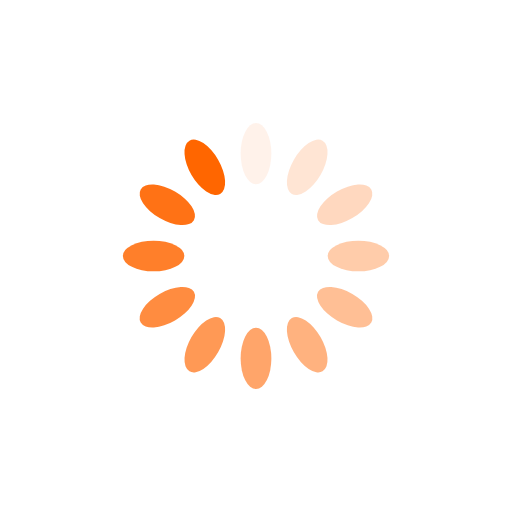
t = 0.00 s
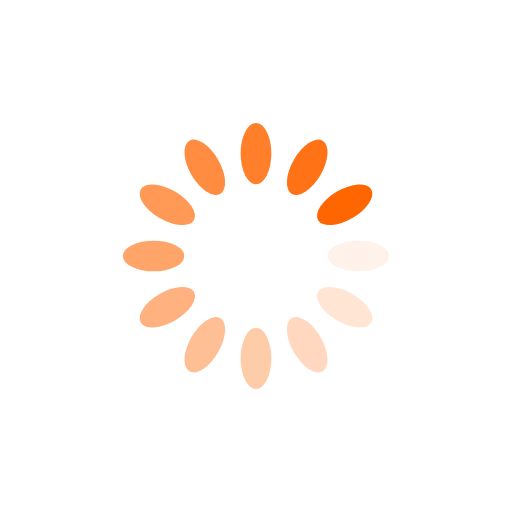
t = 0.25 s
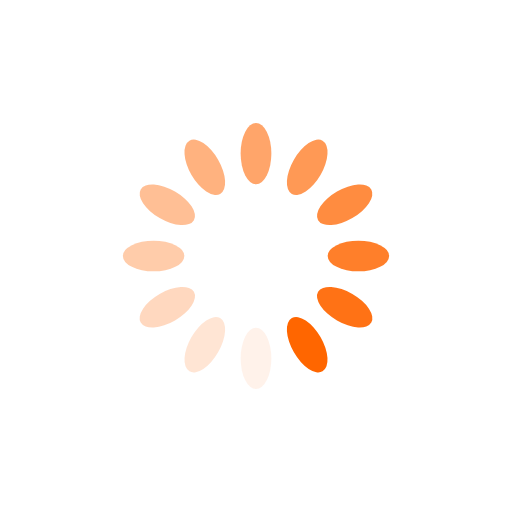
t = 0.50 s
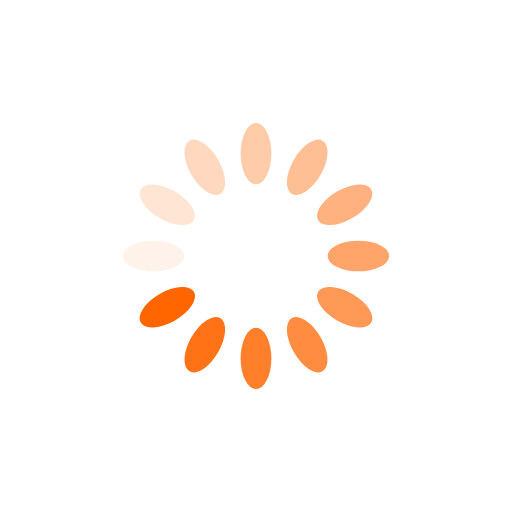
t = 0.75 s

The animated SVG that drew these frames (rendered in a browser with its animation timeline set to each time). Animation: 12 SMIL elements (animate=12); one cycle of 1.00 s, repeats indefinitely.

<?xml version="1.0" encoding="utf-8"?>
<svg xmlns="http://www.w3.org/2000/svg" xmlns:xlink="http://www.w3.org/1999/xlink" style="margin: auto; background: none; display: block; shape-rendering: auto;" width="200px" height="200px" viewBox="0 0 100 100" preserveAspectRatio="xMidYMid">
<g transform="rotate(0 50 50)">
  <rect x="47" y="24" rx="3" ry="6" width="6" height="12" fill="#ff6600">
    <animate attributeName="opacity" values="1;0" keyTimes="0;1" dur="1s" begin="-0.9166666666666666s" repeatCount="indefinite"></animate>
  </rect>
</g><g transform="rotate(30 50 50)">
  <rect x="47" y="24" rx="3" ry="6" width="6" height="12" fill="#ff6600">
    <animate attributeName="opacity" values="1;0" keyTimes="0;1" dur="1s" begin="-0.8333333333333334s" repeatCount="indefinite"></animate>
  </rect>
</g><g transform="rotate(60 50 50)">
  <rect x="47" y="24" rx="3" ry="6" width="6" height="12" fill="#ff6600">
    <animate attributeName="opacity" values="1;0" keyTimes="0;1" dur="1s" begin="-0.75s" repeatCount="indefinite"></animate>
  </rect>
</g><g transform="rotate(90 50 50)">
  <rect x="47" y="24" rx="3" ry="6" width="6" height="12" fill="#ff6600">
    <animate attributeName="opacity" values="1;0" keyTimes="0;1" dur="1s" begin="-0.6666666666666666s" repeatCount="indefinite"></animate>
  </rect>
</g><g transform="rotate(120 50 50)">
  <rect x="47" y="24" rx="3" ry="6" width="6" height="12" fill="#ff6600">
    <animate attributeName="opacity" values="1;0" keyTimes="0;1" dur="1s" begin="-0.5833333333333334s" repeatCount="indefinite"></animate>
  </rect>
</g><g transform="rotate(150 50 50)">
  <rect x="47" y="24" rx="3" ry="6" width="6" height="12" fill="#ff6600">
    <animate attributeName="opacity" values="1;0" keyTimes="0;1" dur="1s" begin="-0.5s" repeatCount="indefinite"></animate>
  </rect>
</g><g transform="rotate(180 50 50)">
  <rect x="47" y="24" rx="3" ry="6" width="6" height="12" fill="#ff6600">
    <animate attributeName="opacity" values="1;0" keyTimes="0;1" dur="1s" begin="-0.4166666666666667s" repeatCount="indefinite"></animate>
  </rect>
</g><g transform="rotate(210 50 50)">
  <rect x="47" y="24" rx="3" ry="6" width="6" height="12" fill="#ff6600">
    <animate attributeName="opacity" values="1;0" keyTimes="0;1" dur="1s" begin="-0.3333333333333333s" repeatCount="indefinite"></animate>
  </rect>
</g><g transform="rotate(240 50 50)">
  <rect x="47" y="24" rx="3" ry="6" width="6" height="12" fill="#ff6600">
    <animate attributeName="opacity" values="1;0" keyTimes="0;1" dur="1s" begin="-0.25s" repeatCount="indefinite"></animate>
  </rect>
</g><g transform="rotate(270 50 50)">
  <rect x="47" y="24" rx="3" ry="6" width="6" height="12" fill="#ff6600">
    <animate attributeName="opacity" values="1;0" keyTimes="0;1" dur="1s" begin="-0.16666666666666666s" repeatCount="indefinite"></animate>
  </rect>
</g><g transform="rotate(300 50 50)">
  <rect x="47" y="24" rx="3" ry="6" width="6" height="12" fill="#ff6600">
    <animate attributeName="opacity" values="1;0" keyTimes="0;1" dur="1s" begin="-0.08333333333333333s" repeatCount="indefinite"></animate>
  </rect>
</g><g transform="rotate(330 50 50)">
  <rect x="47" y="24" rx="3" ry="6" width="6" height="12" fill="#ff6600">
    <animate attributeName="opacity" values="1;0" keyTimes="0;1" dur="1s" begin="0s" repeatCount="indefinite"></animate>
  </rect>
</g>
<!-- [ldio] generated by https://loading.io/ --></svg>
